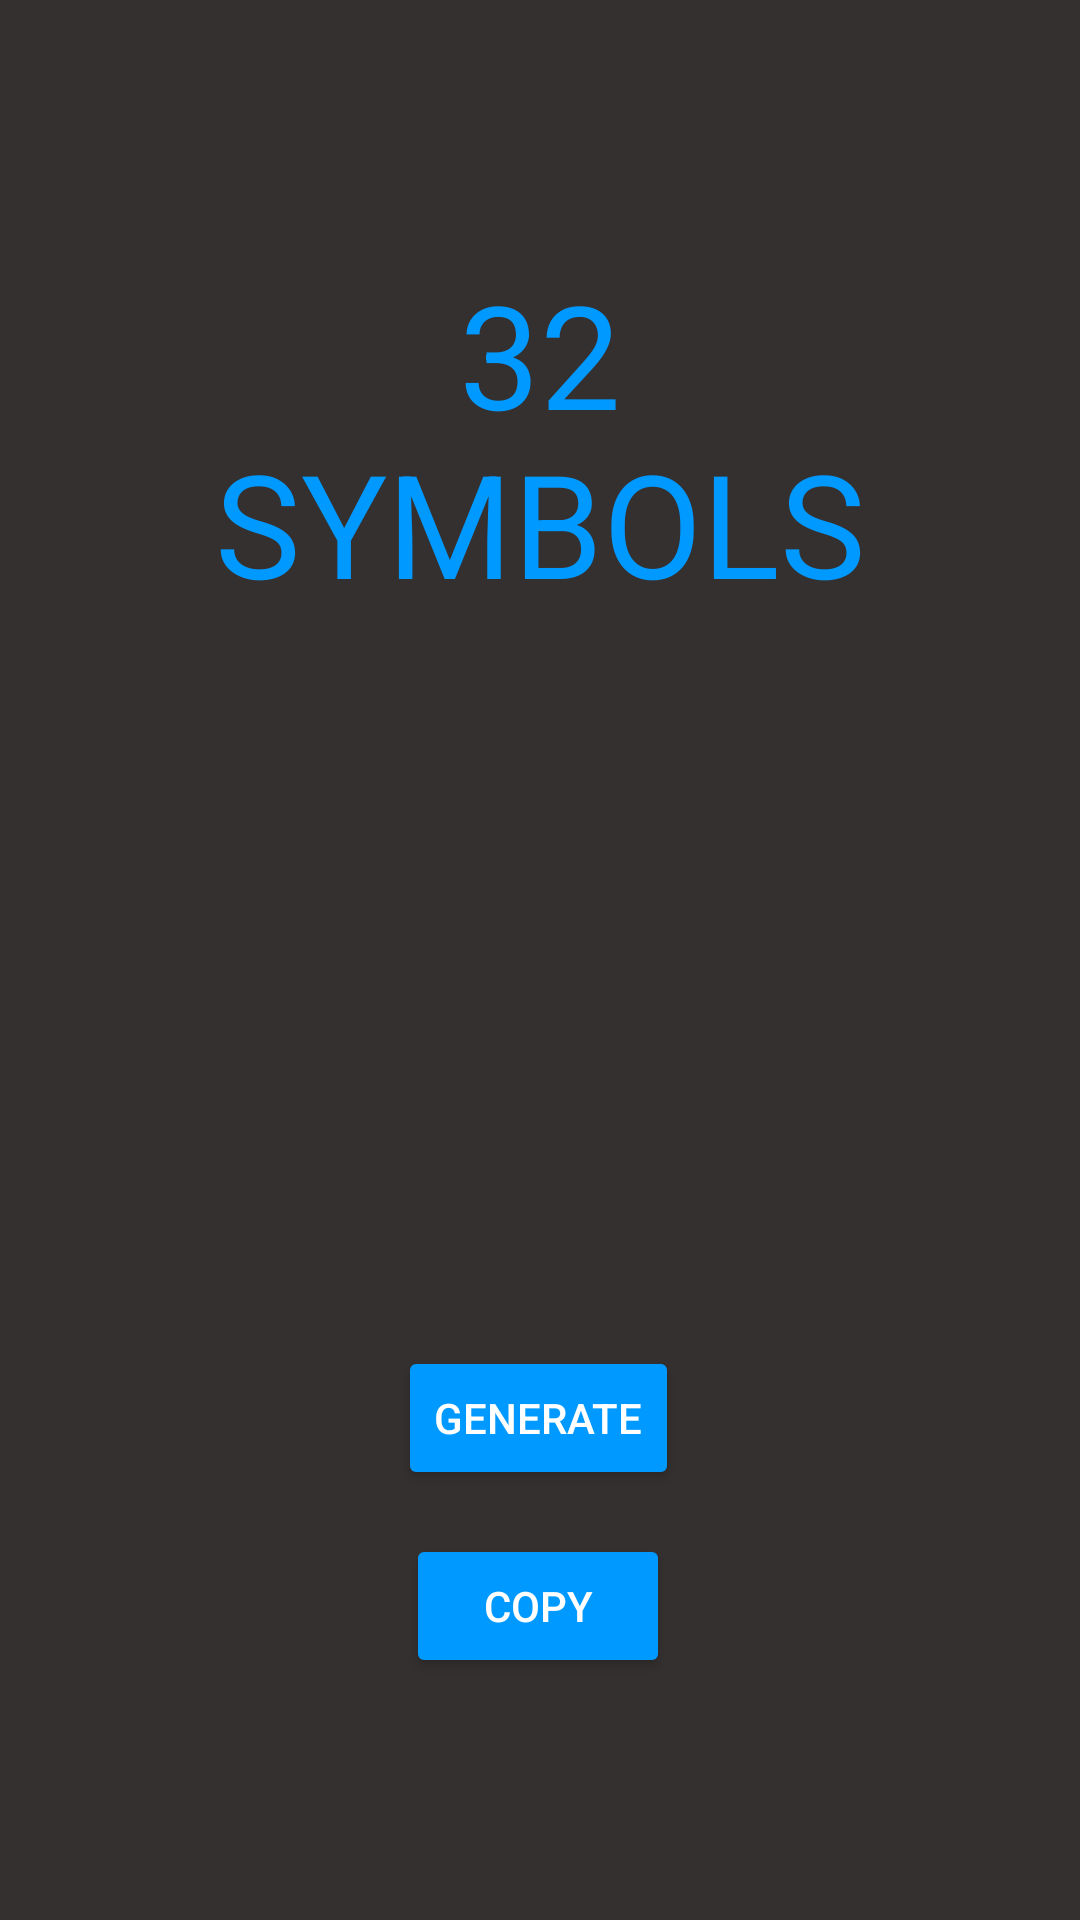

Android layout source for this screen:
<!-- AndroidManifest.xml: application theme Theme.MyApplication -->
<!-- res/layout/activity_max_symbols.xml -->
<?xml version="1.0" encoding="utf-8"?>
<androidx.constraintlayout.widget.ConstraintLayout xmlns:android="http://schemas.android.com/apk/res/android"
    xmlns:app="http://schemas.android.com/apk/res-auto"
    xmlns:tools="http://schemas.android.com/tools"
    android:layout_width="match_parent"
    android:layout_height="match_parent"
    android:background="#353030"
    tools:context=".max_symbols">

    <Button
        android:id="@+id/button9"
        android:layout_width="wrap_content"
        android:layout_height="wrap_content"
        android:backgroundTint="#0099FF"
        android:text="GENERATE"
        android:textColor="#FFFFFF"
        app:layout_constraintBottom_toBottomOf="parent"
        app:layout_constraintEnd_toEndOf="parent"
        app:layout_constraintHorizontal_bias="0.498"
        app:layout_constraintStart_toStartOf="parent"
        app:layout_constraintTop_toTopOf="parent"
        app:layout_constraintVertical_bias="0.758" />

    <Button
        android:id="@+id/copy_button"
        android:layout_width="wrap_content"
        android:layout_height="wrap_content"
        android:layout_marginTop="8dp"
        android:backgroundTint="#0099FF"
        android:text="COPY"
        android:textColor="#FFFFFF"
        app:layout_constraintBottom_toBottomOf="parent"
        app:layout_constraintEnd_toEndOf="parent"
        app:layout_constraintHorizontal_bias="0.498"
        app:layout_constraintStart_toStartOf="parent"
        app:layout_constraintTop_toTopOf="parent"
        app:layout_constraintVertical_bias="0.862" />

    <TextView
        android:id="@+id/textView5"
        android:layout_width="255dp"
        android:layout_height="120dp"
        android:text="32 SYMBOLS"
        android:textAlignment="center"
        android:textColor="#0099FF"
        android:textSize="48sp"
        app:layout_constraintBottom_toBottomOf="parent"
        app:layout_constraintEnd_toEndOf="parent"
        app:layout_constraintStart_toStartOf="parent"
        app:layout_constraintTop_toTopOf="parent"
        app:layout_constraintVertical_bias="0.165" />

    <TextView
        android:id="@+id/passwd1"
        android:layout_width="414dp"
        android:layout_height="115dp"
        android:layout_marginTop="32dp"
        android:textAlignment="center"
        android:textColor="#FFFFFF"
        android:textSize="24sp"
        app:layout_constraintEnd_toEndOf="parent"
        app:layout_constraintStart_toStartOf="parent"
        app:layout_constraintTop_toBottomOf="@+id/textView5" />
</androidx.constraintlayout.widget.ConstraintLayout>
<!-- resources referenced by this layout -->
<resources>
  <style name="Theme.MyApplication" parent="Theme.MaterialComponents.DayNight.NoActionBar">
          
          <item name="colorPrimary">@color/grey</item>
          <item name="colorPrimaryVariant">@color/grey</item>
          <item name="colorOnPrimary">@color/grey</item>
          
          <item name="colorSecondary">@color/teal_200</item>
          <item name="colorSecondaryVariant">@color/teal_700</item>
          <item name="colorOnSecondary">@color/grey</item>
          
          <item name="android:statusBarColor" tools:targetApi="l">?attr/colorPrimaryVariant</item>
          
      </style>
  <color name="grey">#353030</color>
  <color name="teal_200">#FF03DAC5</color>
  <color name="teal_700">#FF018786</color>
</resources>
